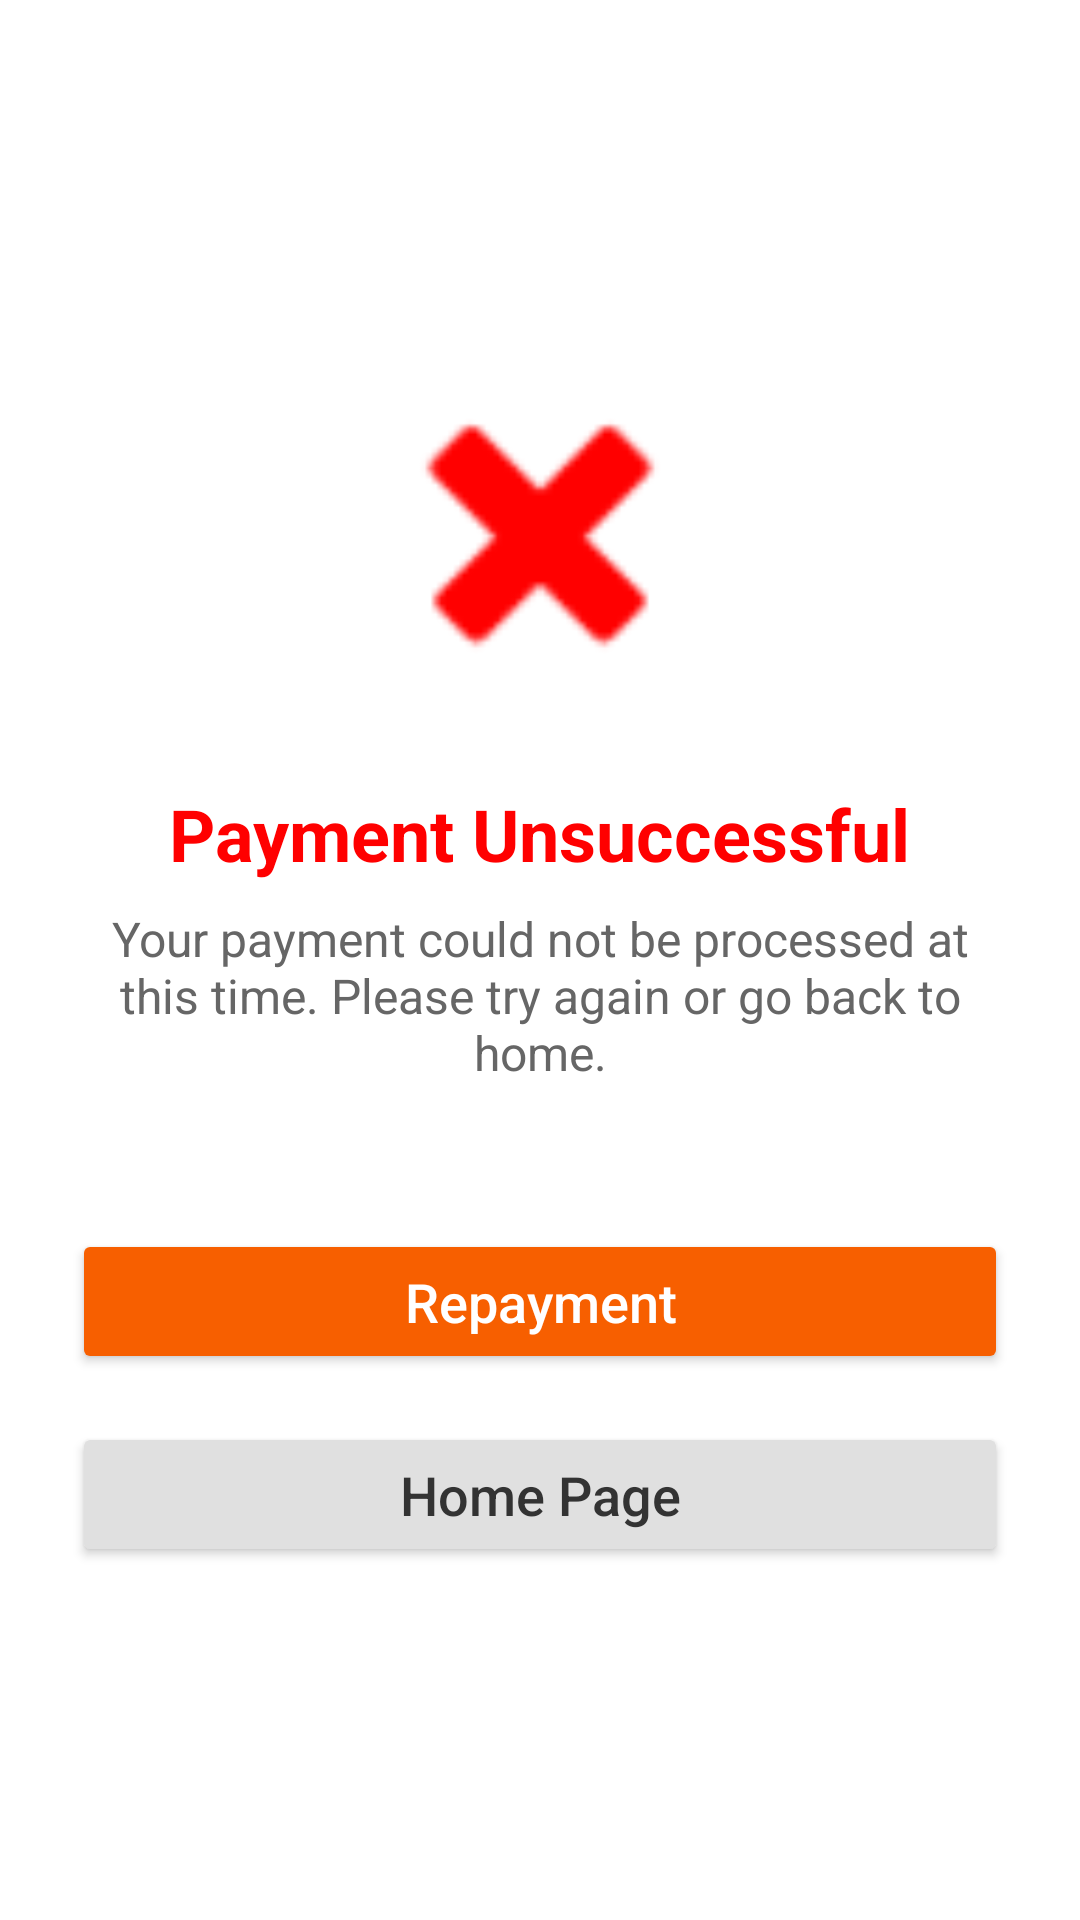

The Android layout XML behind this screen, and the referenced resources:
<!-- AndroidManifest.xml: application theme Theme.BulkAgrochem -->
<!-- res/layout/activity_payment_failure.xml -->
<?xml version="1.0" encoding="utf-8"?>
<LinearLayout xmlns:android="http://schemas.android.com/apk/res/android"
    xmlns:app="http://schemas.android.com/apk/res-auto"
    android:layout_width="match_parent"
    android:layout_height="match_parent"
    android:background="#FFFFFF"
    android:gravity="center"
    android:orientation="vertical"
    android:padding="24dp">

    <ImageView
        android:layout_width="120dp"
        android:layout_height="120dp"
        android:src="@android:drawable/ic_delete"
        app:tint="#FF0000" />

    <TextView
        android:layout_width="wrap_content"
        android:layout_height="wrap_content"
        android:layout_marginTop="24dp"
        android:text="Payment Unsuccessful"
        android:textColor="#FF0000"
        android:textSize="24sp"
        android:textStyle="bold" />

    <TextView
        android:layout_width="wrap_content"
        android:layout_height="wrap_content"
        android:layout_marginTop="8dp"
        android:gravity="center"
        android:text="Your payment could not be processed at this time. Please try again or go back to home."
        android:textColor="#666666"
        android:textSize="16sp" />

    <Button
        android:id="@+id/btnRepayment"
        android:layout_width="match_parent"
        android:layout_height="wrap_content"
        android:layout_marginTop="48dp"
        android:backgroundTint="#f75f00"
        android:padding="12dp"
        android:text="Repayment"
        android:textAllCaps="false"
        android:textColor="#FFFFFF"
        android:textSize="18sp"
        app:cornerRadius="8dp" />

    <Button
        android:id="@+id/btnHomePage"
        android:layout_width="match_parent"
        android:layout_height="wrap_content"
        android:layout_marginTop="16dp"
        android:backgroundTint="#E0E0E0"
        android:padding="12dp"
        android:text="Home Page"
        android:textAllCaps="false"
        android:textColor="#333333"
        android:textSize="18sp"
        app:cornerRadius="8dp" />

</LinearLayout>
<!-- resources referenced by this layout -->
<resources>
  <style name="Theme.BulkAgrochem" parent="Base.Theme.BulkAgrochem" />
  <style name="Base.Theme.BulkAgrochem" parent="Theme.MaterialComponents.DayNight.NoActionBar">
          
          <item name="colorPrimary">@color/colorPrimary</item>
          <item name="colorPrimaryVariant">@color/colorPrimaryDark</item>
          <item name="colorOnPrimary">@color/colorOnPrimary</item>
  
          <item name="android:windowBackground">@android:color/white</item>
          <item name="colorSurface">@android:color/white</item>
  
          
          <item name="android:statusBarColor">@android:color/white</item>
          <item name="android:windowLightStatusBar">true</item>
      </style>
  <color name="colorPrimary">@color/orange_brand</color>
  <color name="colorPrimaryDark">@color/black</color>
  <color name="colorOnPrimary">@color/white</color>
  <color name="orange_brand">#FF6A00</color>
  <color name="black">#FF000000</color>
  <color name="white">#FFFFFFFF</color>
</resources>
